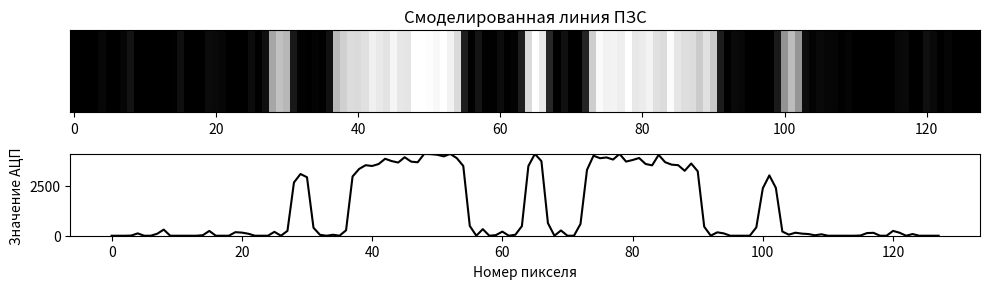

Recreate this plot in Python.
import numpy as np
import matplotlib.pyplot as plt

ADC_MAX = 4095


def generate_ccd_signal(
    code_bits="111111",
    marker="000100",
    l_array=128,
    bit_pixels=3,
    spread=0.5,
    vignette_strength=0.75,
    noise_sigma=150,
    bright_level=1.0,
    dark_level=0.0,
    seed=None,
):
    """
    Генерация 1D сигнала ПЗС-линейки для абсолютного энкодера.

    Структура сигнала:
        noise_left + marker + code + marker + code + marker + noise_right

    Возвращает словарь с промежуточными стадиями моделирования.
    """
    rng = np.random.default_rng(seed)

    bit_seq = (
        marker
        + code_bits
        + marker
        + code_bits
        + marker
    )

    signal_len = len(bit_seq) * bit_pixels
    base = np.zeros(signal_len, dtype=float)

    for i, b in enumerate(bit_seq):
        level = bright_level if b == "1" else dark_level
        start = i * bit_pixels
        end = start + bit_pixels
        base[start:end] = level

    if spread > 0:
        radius = max(1, int(np.ceil(bit_pixels * spread * 3)))
        x = np.arange(-radius, radius + 1)
        kernel = np.exp(-0.5 * (x / spread) ** 2)
        kernel /= kernel.sum()
        blurred = np.convolve(base, kernel, mode="same")
    else:
        blurred = base.copy()

    remain = l_array - len(blurred)
    pixel_vals = blurred.copy()

    if remain > 0:
        pixel_vals = np.pad(
            pixel_vals,
            [(remain // 2, remain - remain // 2)],
            mode="constant"
        )
    elif remain < 0:
        pixel_vals = pixel_vals[:l_array]

    idx = np.linspace(-1, 1, l_array)
    vignette = 1.0 - vignette_strength * (1 - np.cos(np.pi * idx / 2))
    pixel_vals *= vignette

    adc_vals = pixel_vals * ADC_MAX
    noise = rng.normal(0, noise_sigma, size=l_array)
    adc_noisy = adc_vals + noise
    adc_noisy = np.clip(np.round(adc_noisy), 0, ADC_MAX).astype(int)

    return {
        "bit_seq": bit_seq,
        "pixel_vals": pixel_vals,
        "adc_vals": adc_vals,
        "adc_noisy": adc_noisy,
        "params": {
            "l_array": l_array,
            "bit_pixels": bit_pixels,
            "spread": spread,
            "vignette_strength": vignette_strength,
            "noise_sigma": noise_sigma,
            "marker": marker,
            "code_bits": code_bits,
        },
    }


if __name__ == "__main__":
    meta_signal = generate_ccd_signal()
    # ----- Визуализация -----
    plt.figure(figsize=(10, 3))

    # "Изображение" — одна строка из 128 пикселей
    plt.subplot(2, 1, 1)
    plt.imshow(meta_signal["adc_noisy"][np.newaxis, :], cmap="gray", aspect="auto",
               vmin=0, vmax=ADC_MAX)
    plt.yticks([])
    plt.title("Смоделированная линия ПЗС")

    # Профиль яркости
    plt.subplot(2, 1, 2)
    plt.plot(meta_signal["adc_noisy"], "-k")
    plt.ylim(0, ADC_MAX)
    plt.xlabel("Номер пикселя")
    plt.ylabel("Значение АЦП")
    plt.tight_layout()
    plt.show()
